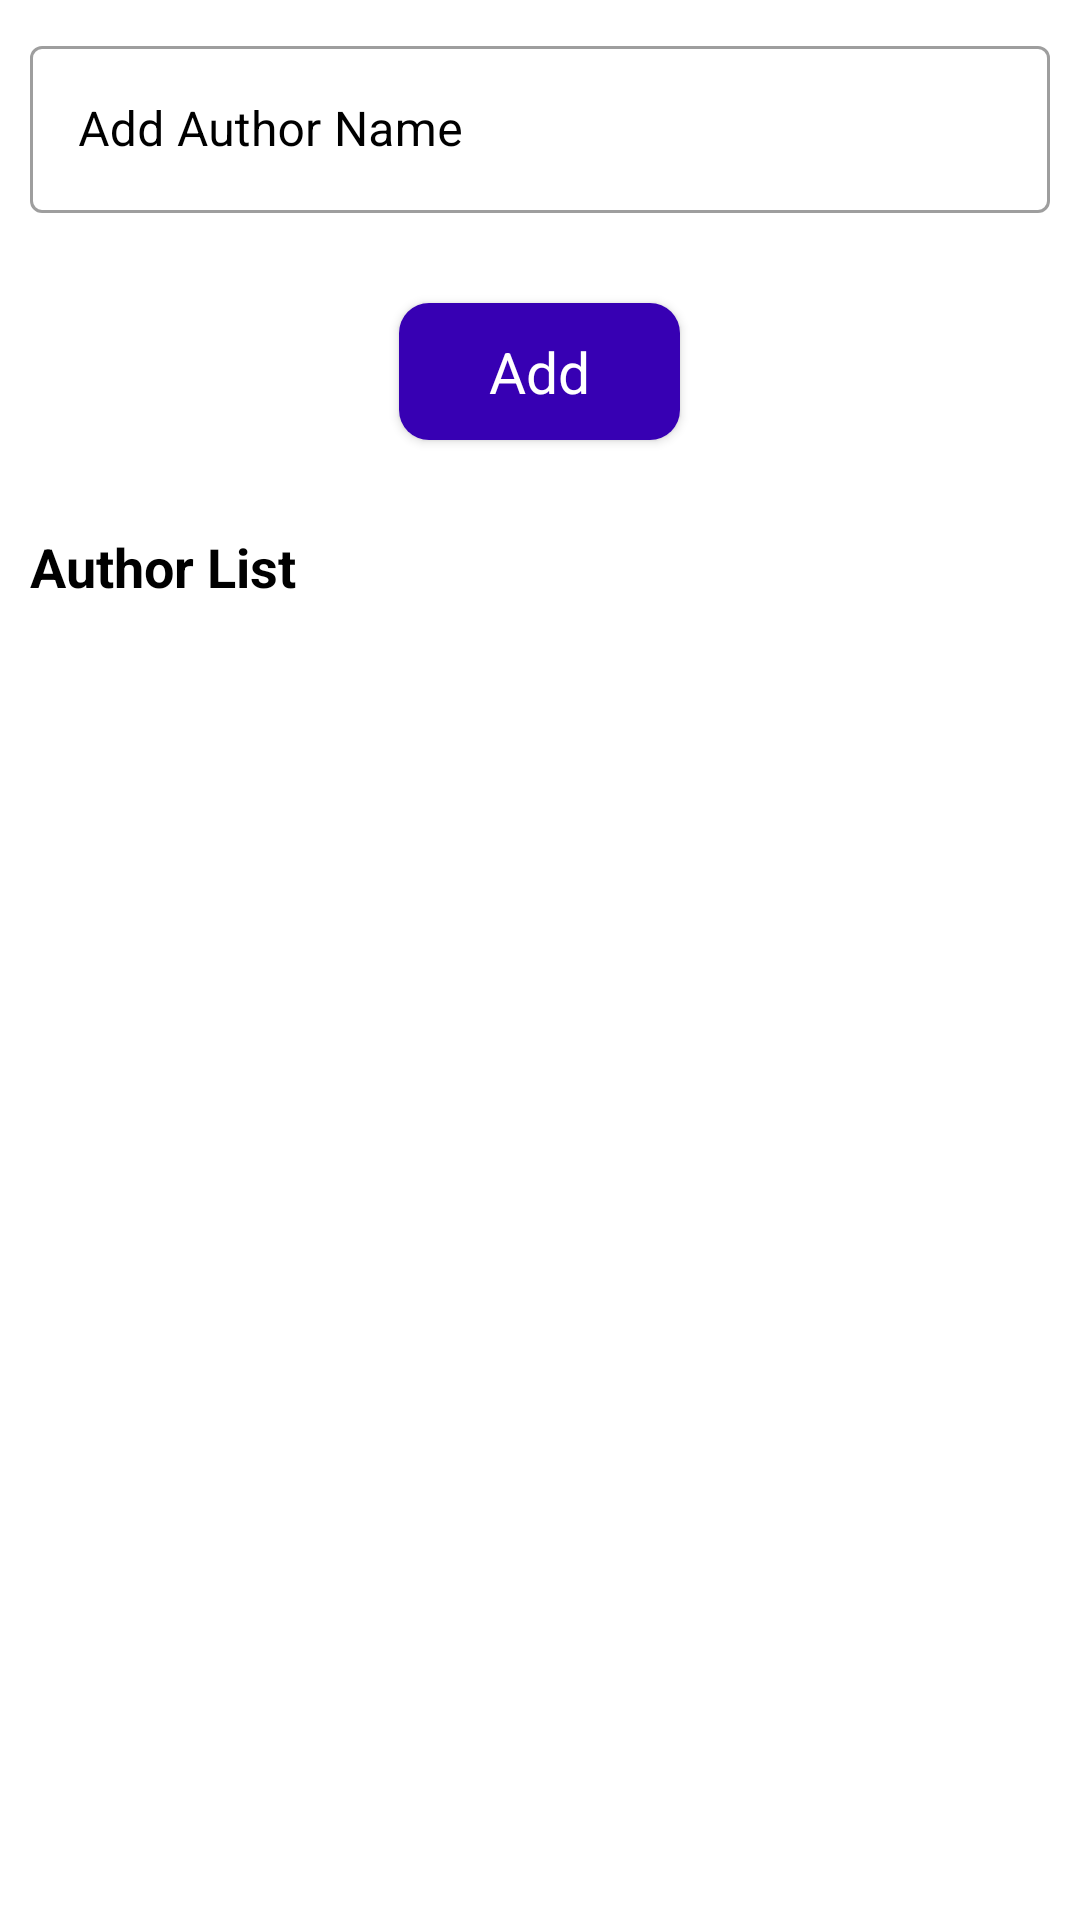

Reconstruct the res/layout file that produces this screen, plus the resources it refers to.
<!-- AndroidManifest.xml: application theme Theme.AjmeraInfotech -->
<!-- res/layout/activity_main.xml -->
<?xml version="1.0" encoding="utf-8"?>
<RelativeLayout xmlns:android="http://schemas.android.com/apk/res/android"
    xmlns:app="http://schemas.android.com/apk/res-auto"
    xmlns:tools="http://schemas.android.com/tools"
    android:layout_width="match_parent"
    android:background="@color/white"
    android:layout_margin="10dp"
    android:layout_height="match_parent"
    tools:context=".MainActivity">


    <LinearLayout
        android:layout_width="match_parent"
        android:layout_height="wrap_content"
        android:orientation="vertical">

        <com.google.android.material.textfield.TextInputLayout
            style="@style/Widget.MaterialComponents.TextInputLayout.OutlinedBox"
            android:layout_width="match_parent"
            android:layout_height="wrap_content"
            android:layout_margin="10dp"
            android:hint="Add Author Name"
            android:layout_marginTop="40dp"
            android:layout_marginBottom="30dp"
            android:textColorHint="@color/black"  >

            <com.google.android.material.textfield.TextInputEditText
                android:id="@+id/name"
                android:layout_width="match_parent"
                android:layout_height="wrap_content"
                android:singleLine="true"
                android:inputType="textPersonName"
                android:textColor="@color/black">

            </com.google.android.material.textfield.TextInputEditText>

        </com.google.android.material.textfield.TextInputLayout>

        <androidx.cardview.widget.CardView
            android:layout_width="wrap_content"
            android:layout_gravity="center"
            app:cardCornerRadius="10dp"
            android:id="@+id/add"
            android:layout_margin="20dp"
            android:layout_height="wrap_content">

            <TextView
                android:layout_gravity="center"
                android:layout_width="wrap_content"
                android:layout_height="wrap_content"
                android:paddingStart="30dp"
                android:paddingEnd="30dp"
                android:paddingTop="10dp"
                android:paddingBottom="10dp"
                android:background="@color/purple_700"
                android:gravity="center"
                android:textColor="@color/white"
                android:textSize="19dp"
                android:text="Add"/>

        </androidx.cardview.widget.CardView>


        <TextView
            android:layout_width="match_parent"
            android:layout_height="wrap_content"
            android:padding="10dp"
            android:textColor="@color/black"
            android:textSize="18sp"
            android:textStyle="bold"
            android:text="Author List"/>

        <androidx.recyclerview.widget.RecyclerView
            android:id="@+id/recyclerview"
            android:layout_width="match_parent"
            android:layout_height="wrap_content"
            android:background="@color/white"
            android:nestedScrollingEnabled="false"
            android:padding="15dp" />


    </LinearLayout>

</RelativeLayout>
<!-- resources referenced by this layout -->
<resources>
  <style name="Theme.AjmeraInfotech" parent="Theme.MaterialComponents.DayNight.NoActionBar">
          
          <item name="colorPrimary">@color/purple_500</item>
          <item name="colorPrimaryVariant">@color/purple_700</item>
          <item name="colorOnPrimary">@color/white</item>
          
          <item name="colorSecondary">@color/teal_200</item>
          <item name="colorSecondaryVariant">@color/teal_700</item>
          <item name="colorOnSecondary">@color/black</item>
          
          <item name="android:statusBarColor" tools:targetApi="l">?attr/colorPrimaryVariant</item>
          
      </style>
  <!-- not gathered from this repository: default colours our renderer supplied (Android Studio template values) -->
  <color name="purple_500">#FF6200EE</color>
  <color name="purple_700">#FF3700B3</color>
  <color name="teal_200">#FF03DAC5</color>
  <color name="teal_700">#FF018786</color>
  <color name="black">#FF000000</color>
  <color name="white">#FFFFFFFF</color>
</resources>
